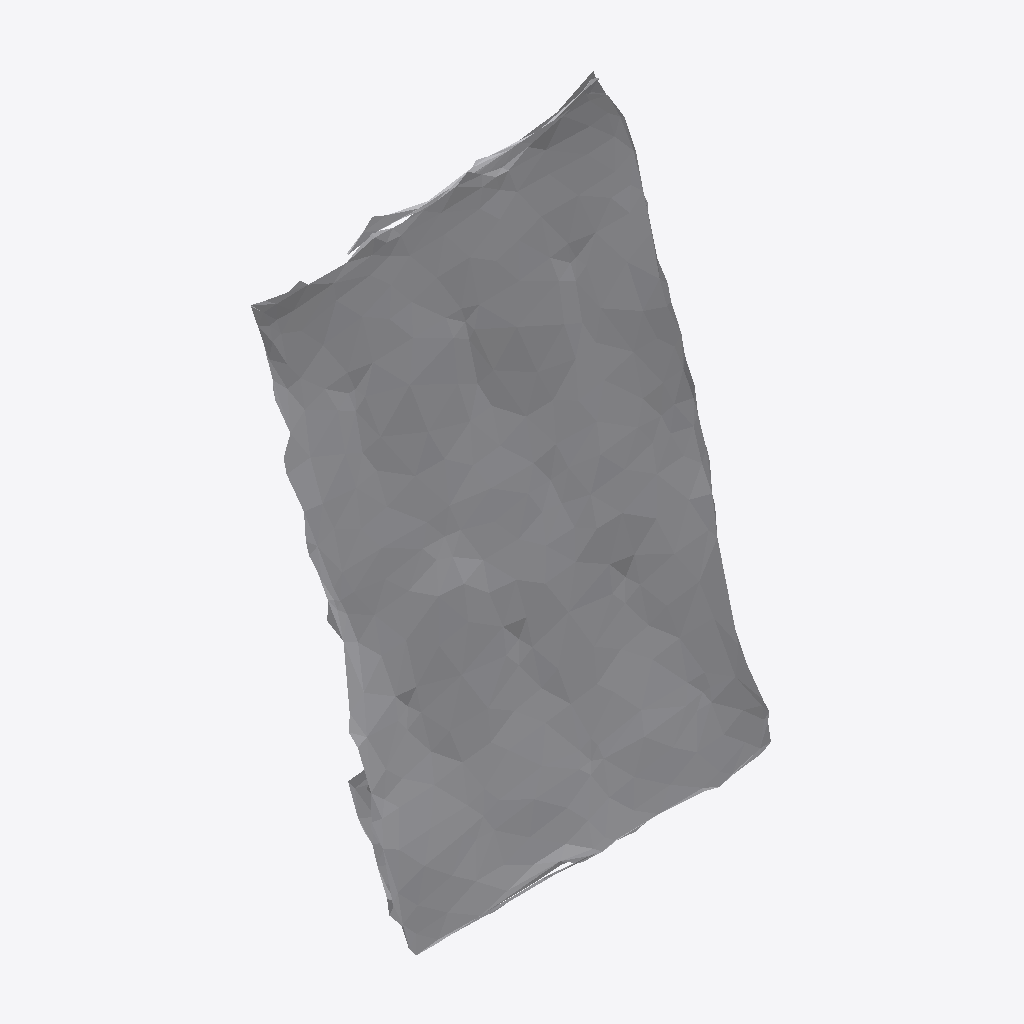
Isometric view of an IFC building model (IFC-SPF (STEP), schema IFC4, length unit metre), seen from the south-west, elements coloured by IFC class: 1 other element (light grey).
Extent 0.163 m × 0.052 m × 0.223 m (x, y, z). Storeys (1): Ground Floor at 0.00 m. Elements (1): 1 IfcFurniture.

HEADER;
FILE_DESCRIPTION(('ViewDefinition [CoordinationView]'),'2;1');
FILE_NAME('','2026-07-12T06:35:38',(''),(''),'IfcOpenShell 0.8.0','IfcOpenShell 0.8.0','');
FILE_SCHEMA(('IFC4'));
ENDSEC;
DATA;
#17=IFCPROJECT('0fIXJv1O5DO8t5CGuWNOOv',#5,'Office Project',$,$,$,$,(#15),#10);
#20=IFCSITE('0yFQuNpY15XuZKNEpgOcYj',#5,'Site',$,$,#19,$,$,.ELEMENT.,$,$,$,$,$);
#22=IFCBUILDING('2Dw0dYvZL5OBVlapUxVQmh',#5,'Building',$,$,#21,$,$,.ELEMENT.,$,$,$);
#24=IFCBUILDINGSTOREY('0ghBScW0P6Ye3$cRKTPaHy',#5,'Ground Floor',$,$,#23,$,$,.ELEMENT.,0.0);
#35=IFCFURNITURE('3aBhXYUEP0rRp8u8HJ5BEX',#5,'list01_lamp',$,$,#34,#31,$,$);
ENDSEC;
